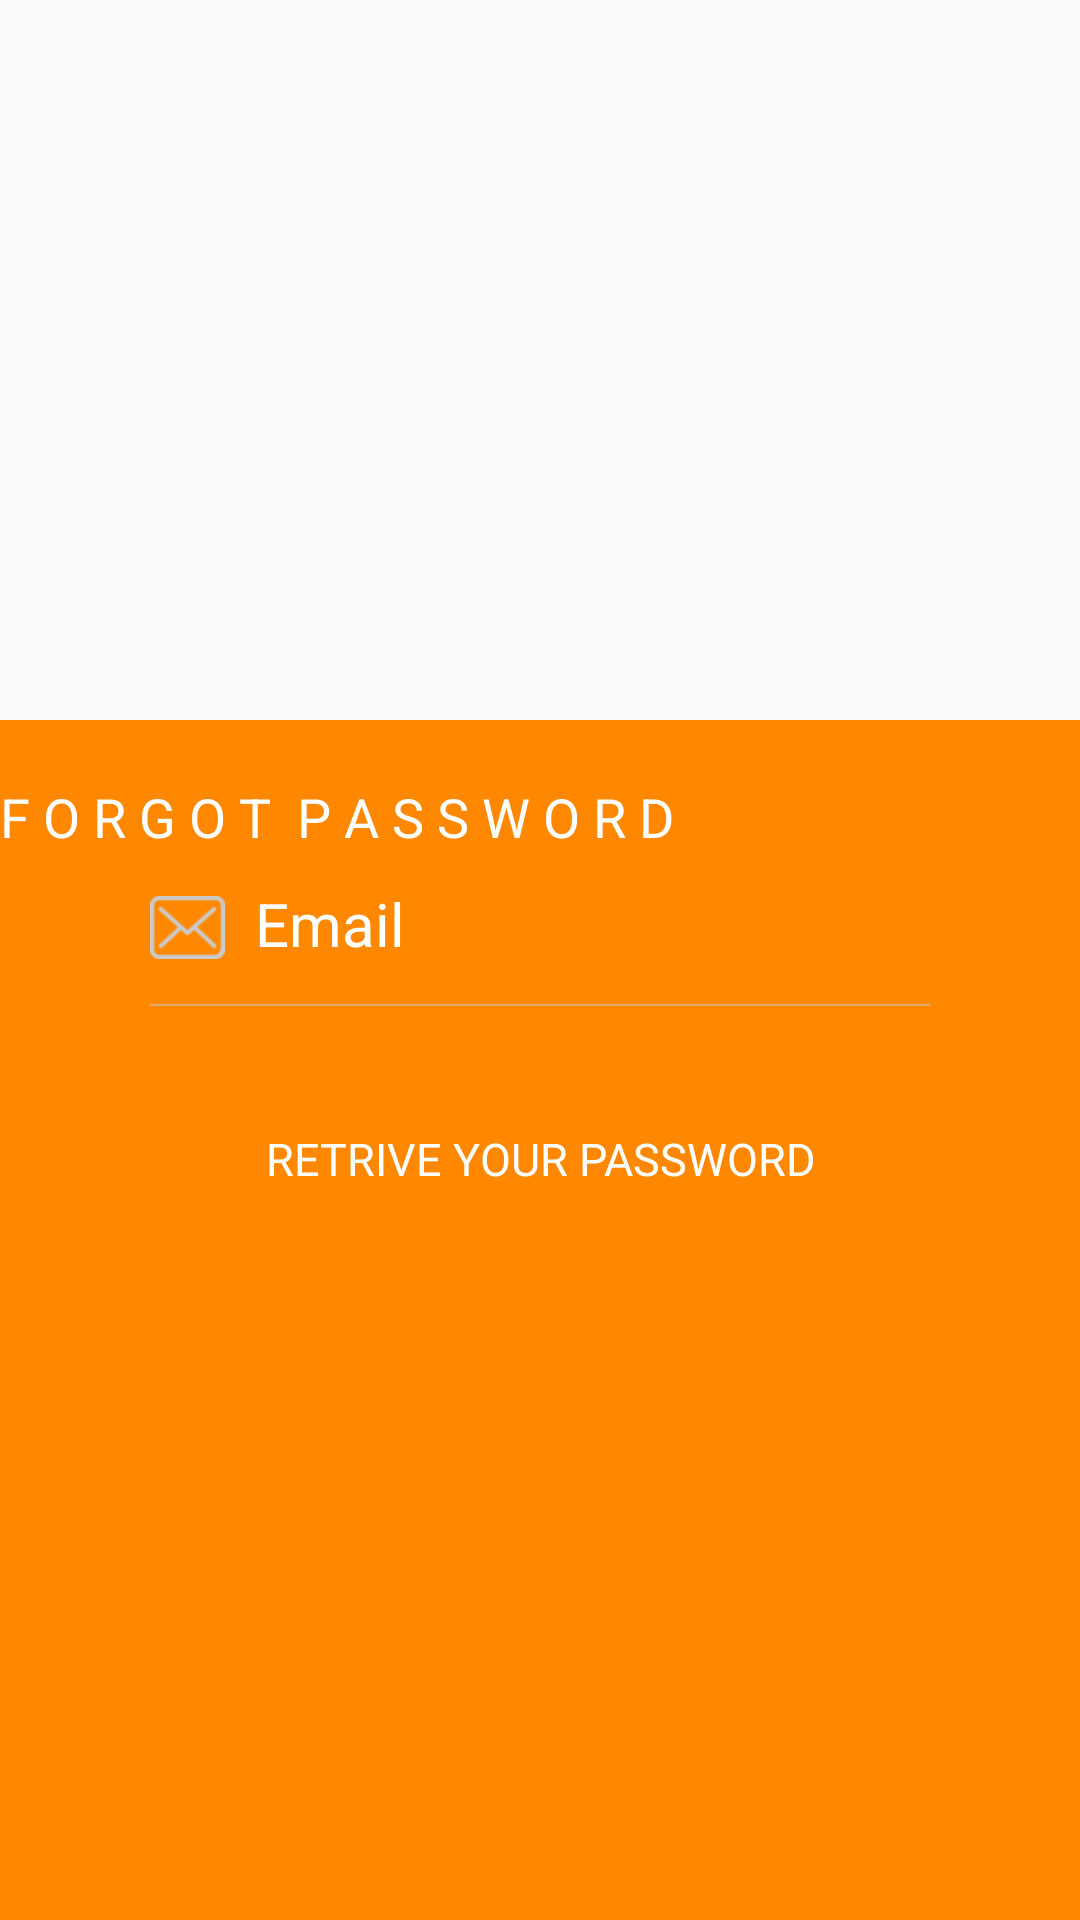

Produce the Android XML layout that renders to this screen, including the resource entries it uses.
<!-- AndroidManifest.xml: application theme AppTheme -->
<!-- res/layout/activity_forgot.xml -->
<?xml version="1.0" encoding="utf-8"?>
<RelativeLayout
    xmlns:android="http://schemas.android.com/apk/res/android"
    android:layout_width="match_parent"
    android:layout_height="match_parent">

    <ImageView
        android:layout_width="match_parent"
        android:layout_height="match_parent"
        android:src="@color/book_loading_page"
        android:scaleType="fitXY"/>

    <ImageView
        android:layout_width="match_parent"
        android:layout_height="match_parent"
        android:src="@color/book_loading_page"
        android:scaleType="fitXY"/>

    <LinearLayout
        android:layout_width="match_parent"
        android:layout_height="match_parent"
        android:orientation="vertical"
        android:layout_centerVertical="true">

        <ImageView
            android:id="@+id/img_logo"
            android:layout_width="match_parent"
            android:layout_height="210dp"
            android:src="@drawable/callacab"
            android:scaleType="centerInside"/>

        <LinearLayout
            android:layout_width="match_parent"
            android:layout_height="match_parent"
            android:orientation="vertical"
            android:layout_marginTop="@dimen/margin_30"
            android:background="@android:color/holo_orange_dark">

            <TextView
                android:id="@+id/txt_forgot_password"
                android:layout_width="match_parent"
                android:layout_height="wrap_content"
                android:layout_below="@+id/img_logo"
                android:layout_gravity="center_horizontal"
                android:layout_marginTop="@dimen/margin_20"
                android:text="@string/forgot_password"
                android:textSize="@dimen/font_size_18sp"
                android:textColor="@color/white"/>

            <LinearLayout
                android:layout_width="match_parent"
                android:layout_height="@dimen/height_50"
                android:orientation="horizontal"
                android:layout_marginLeft="@dimen/margin_50"
                android:layout_marginRight="@dimen/margin_50"
                >
                <ImageView
                    android:layout_width="@dimen/width_25"
                    android:layout_height="@dimen/height_25"
                    android:src="@drawable/icon_email"
                    android:layout_gravity="center_vertical"
                    />

                <android.support.design.widget.TextInputLayout
                    android:layout_width="match_parent"
                    android:layout_height="wrap_content"
                    android:layout_marginLeft="@dimen/margin_10"
                    android:textColorHint="@color/white">
                    <android.support.design.widget.TextInputEditText
                        android:id="@+id/edt_reg_email"
                        android:layout_width="match_parent"
                        android:layout_height="wrap_content"
                        android:hint="@string/hint_email"
                        android:inputType="textEmailAddress"
                        android:maxLines="1"
                        android:lines="1"
                        android:imeOptions="actionDone"
                        android:background="@android:color/transparent"
                        android:textColor="@color/white"
                        android:textColorHint="@color/white"
                        android:textSize="@dimen/font_size_20sp"/>
                </android.support.design.widget.TextInputLayout>
            </LinearLayout>

            <View
                android:layout_width="match_parent"
                android:layout_height="@dimen/height_1"
                android:background="@drawable/textbox_bg"
                android:layout_marginBottom="@dimen/margin_10"
                android:layout_marginLeft="@dimen/margin_50"
                android:layout_marginRight="@dimen/margin_50"
                ></View>

            <TextView
                android:id="@+id/tv_retrive_your_password"
                android:layout_width="wrap_content"
                android:layout_height="@dimen/height_45"
                android:text="@string/caption_retrive_your_password"
                android:textColor="@color/white"
                android:textSize="@dimen/font_size_15sp"
                android:layout_gravity="center_horizontal"
                android:gravity="center"
                android:background="@drawable/blank_btn"
                android:layout_marginLeft="@dimen/width_30"
                android:layout_marginRight="@dimen/width_30"
                android:paddingBottom="@dimen/margin_3"
                android:layout_marginTop="@dimen/margin_20"
                />
        </LinearLayout>
    </LinearLayout>

    <include layout="@layout/notify_alert"></include>

</RelativeLayout>
<!-- res/layout/notify_alert.xml (included above) -->
<?xml version="1.0" encoding="utf-8"?>
<merge xmlns:android="http://schemas.android.com/apk/res/android">
    <RelativeLayout
        xmlns:android="http://schemas.android.com/apk/res/android"
        android:id="@+id/rlMainView"
        android:layout_width="match_parent"
        android:layout_height="wrap_content"
        android:minHeight="@dimen/height_40"
        android:background="@color/mk_error"
        android:visibility="gone">

        <TextView
            android:id="@+id/tvTitle"
            android:layout_width="match_parent"
            android:layout_height="wrap_content"
            android:textColor="@android:color/white"
            android:paddingLeft="@dimen/margin_10"
            android:paddingRight="@dimen/margin_10"
            android:textSize="@dimen/font_size_16sp"
            android:text=""
            android:textAlignment="center"
            android:layout_centerInParent="true"
            android:gravity="center"
            >
        </TextView>

    </RelativeLayout>
</merge>
<!-- resources referenced by this layout -->
<resources>
  <color name="mk_error">#ff554d</color>
  <color name="white">#ffffff</color>
  <dimen name="font_size_15sp">15sp</dimen>
  <dimen name="font_size_16sp">16sp</dimen>
  <dimen name="font_size_18sp">18sp</dimen>
  <dimen name="font_size_20sp">20sp</dimen>
  <dimen name="height_1">1dp</dimen>
  <dimen name="height_25">25dp</dimen>
  <dimen name="height_40">40dp</dimen>
  <dimen name="height_45">45dp</dimen>
  <dimen name="height_50">50dp</dimen>
  <dimen name="margin_10">10dp</dimen>
  <dimen name="margin_20">20dp</dimen>
  <dimen name="margin_3">3dp</dimen>
  <dimen name="margin_30">30dp</dimen>
  <dimen name="margin_50">50dp</dimen>
  <dimen name="width_25">25dp</dimen>
  <dimen name="width_30">30dp</dimen>
  <!-- drawable icon_email: png bitmap (drawable, 3871 bytes) -->
  <!-- drawable textbox_bg: png bitmap (drawable, 2830 bytes) -->
  <string name="caption_retrive_your_password">RETRIVE YOUR PASSWORD</string>
  <string name="forgot_password">F O R G O T  P A S S W O R D</string>
  <string name="hint_email">Email</string>
  <style name="AppTheme" parent="Theme.AppCompat.Light.NoActionBar">
          
          <item name="colorPrimary">@color/yellow</item>
          <item name="colorPrimaryDark">@color/yellow</item>
          <item name="colorAccent">@color/yellow</item>
          <item name="@android:statusBarColor">@color/yellow</item>
          
  
      </style>
  <color name="yellow">#fcd633</color>
</resources>
